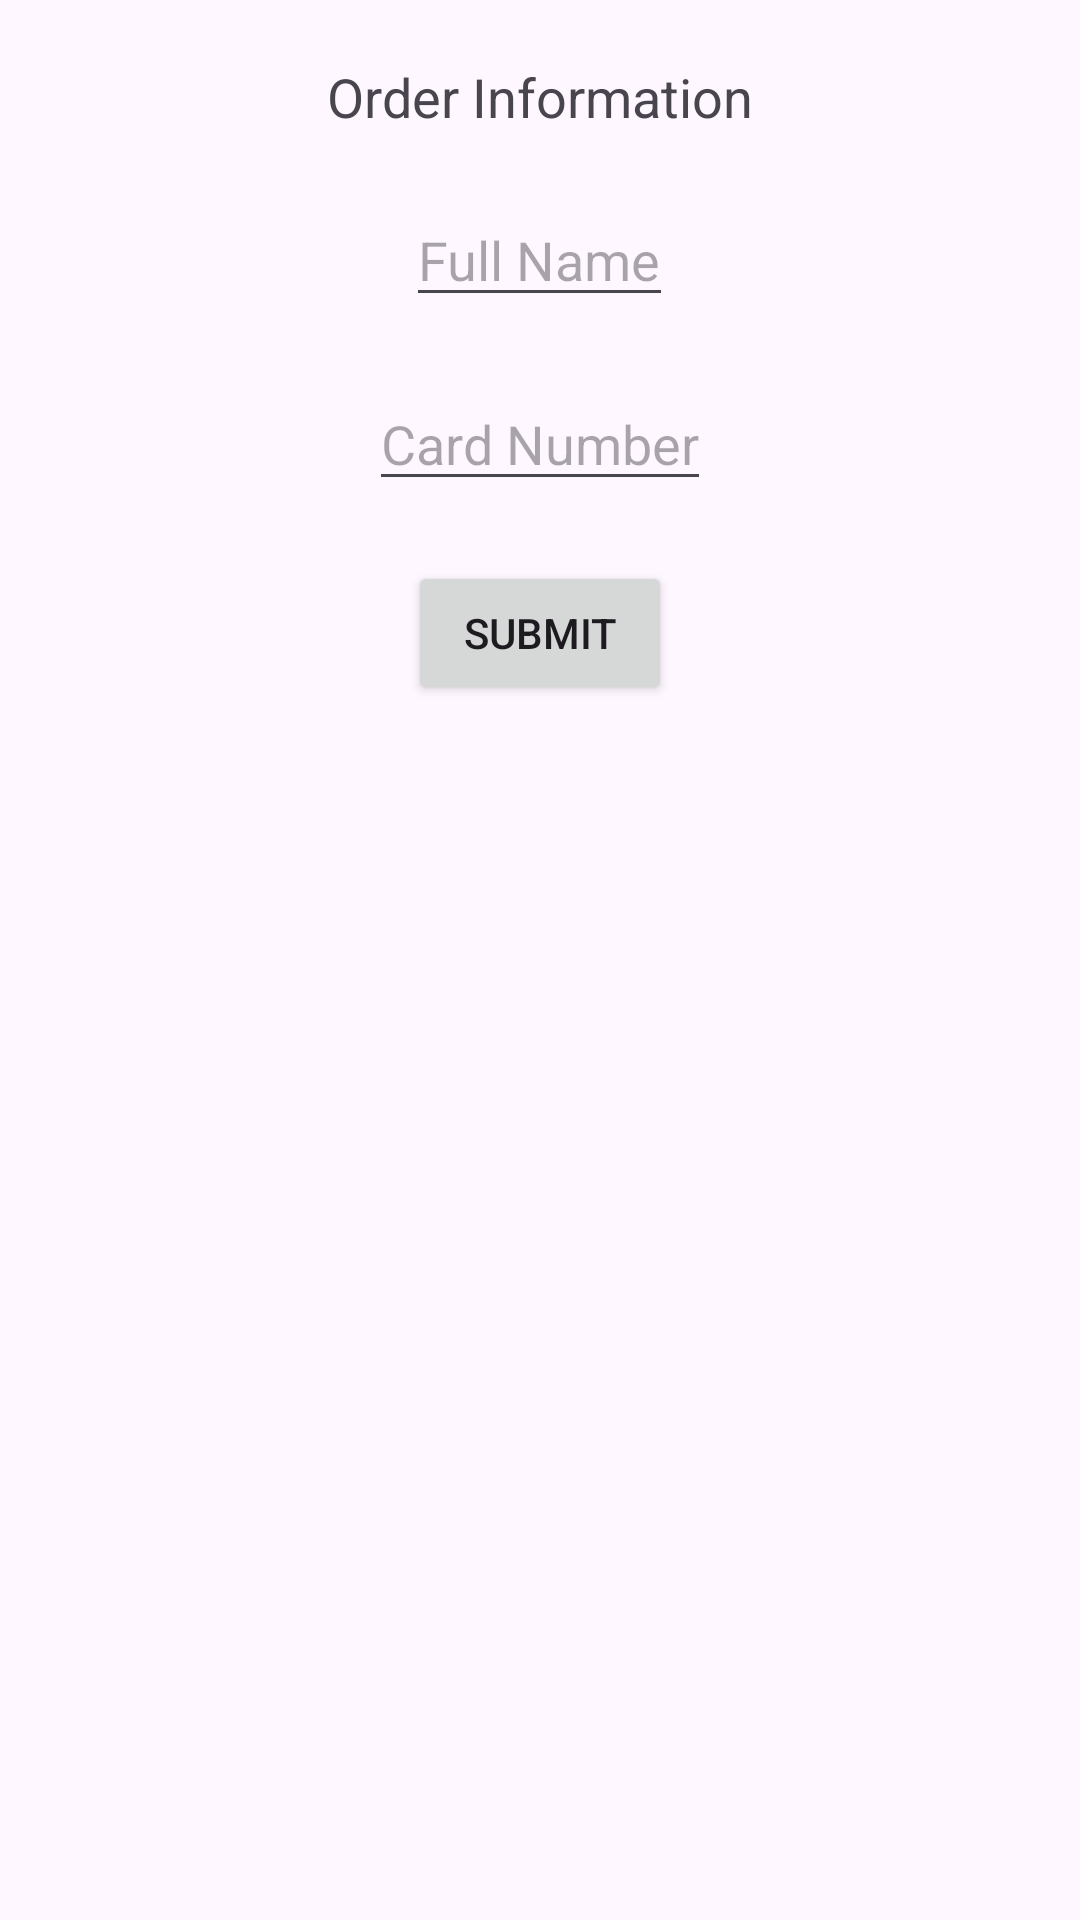

Android layout source for this screen:
<!-- AndroidManifest.xml: application theme Theme.RentalCars -->
<!-- res/layout/activity_final_order.xml -->
<?xml version="1.0" encoding="utf-8"?>
<RelativeLayout xmlns:android="http://schemas.android.com/apk/res/android"
    xmlns:tools="http://schemas.android.com/tools"
    android:layout_width="match_parent"
    android:layout_height="match_parent"
    tools:context=".FinalOrderActivity">


    <TextView
        android:id="@+id/orderInfoText"
        android:layout_width="wrap_content"
        android:layout_height="wrap_content"
        android:layout_marginTop="20dp"
        android:layout_centerHorizontal="true"
        android:text="Order Information"
        android:textSize="18sp" />


    <EditText
        android:id="@+id/fullNameEditText"
        android:layout_width="wrap_content"
        android:layout_height="wrap_content"
        android:layout_below="@id/orderInfoText"
        android:layout_marginTop="20dp"
        android:layout_centerHorizontal="true"
        android:hint="Full Name" />


    <EditText
        android:id="@+id/cardNumberEditText"
        android:layout_width="wrap_content"
        android:layout_height="wrap_content"
        android:layout_below="@id/fullNameEditText"
        android:layout_marginTop="20dp"
        android:layout_centerHorizontal="true"
        android:hint="Card Number"
        android:inputType="number" />


    <Button
        android:id="@+id/submitButton"
        android:layout_width="wrap_content"
        android:layout_height="wrap_content"
        android:layout_below="@id/cardNumberEditText"
        android:layout_marginTop="20dp"
        android:layout_centerHorizontal="true"
        android:text="Submit" />
</RelativeLayout>
<!-- resources referenced by this layout -->
<resources>
  <style name="Theme.RentalCars" parent="Base.Theme.RentalCars" />
  <style name="Base.Theme.RentalCars" parent="Theme.Material3.DayNight.NoActionBar">
          
          
      </style>
</resources>
